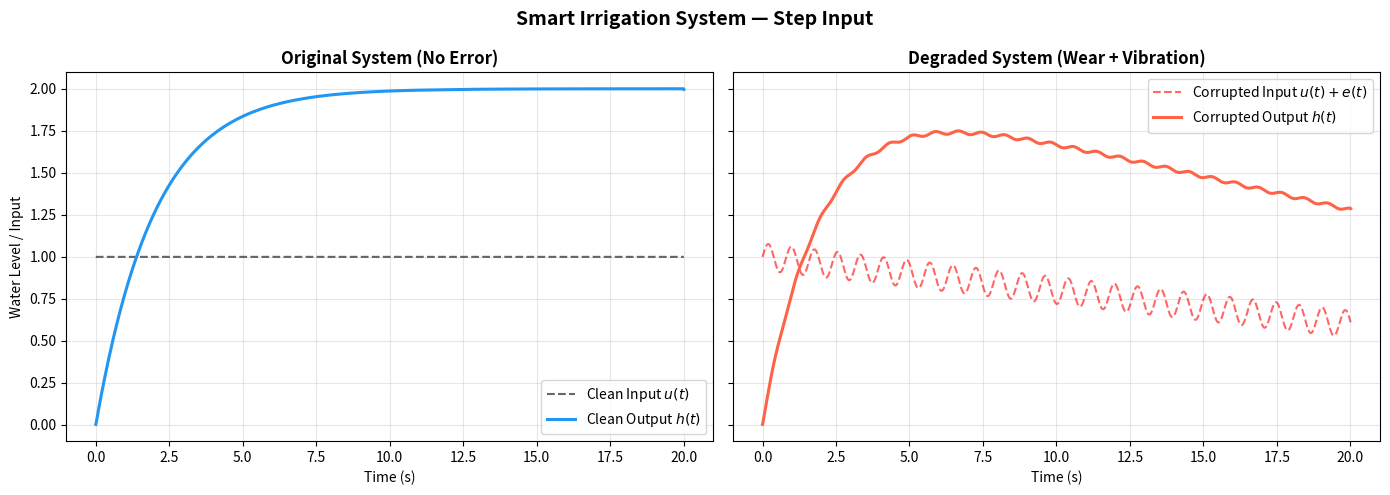
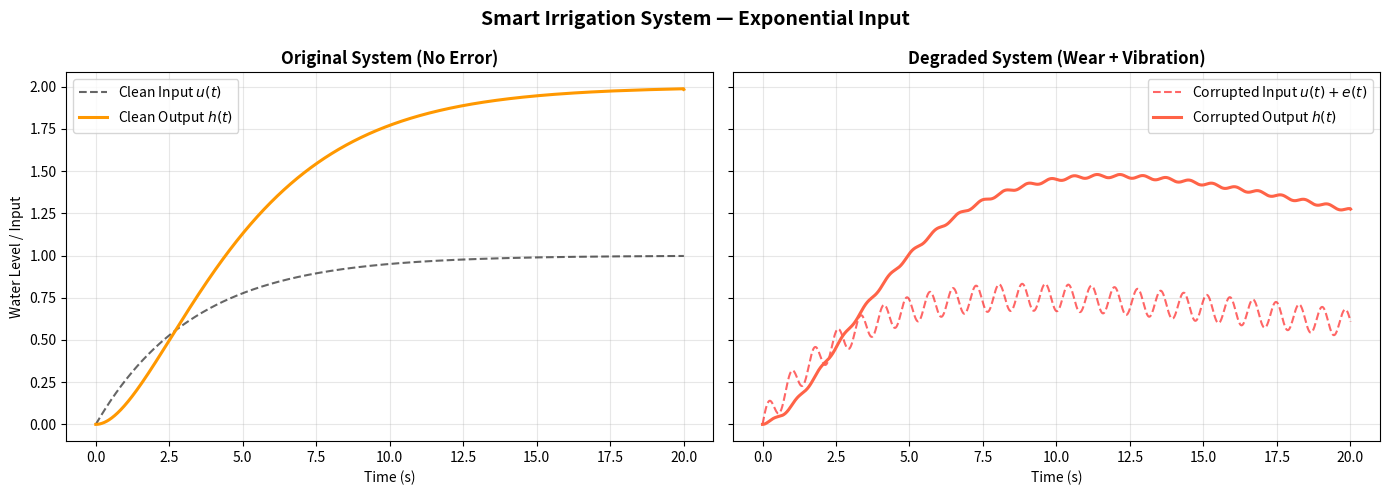

Recreate these plots in Python, in order.
import numpy as np
import matplotlib.pyplot as plt

class SmartIrrigation:
    def __init__(self, a=0.5, b=1.0, t_max=20, dt=0.01):
        self.a = a
        self.b = b
        self.t_max = t_max
        self.dt = dt
        self.t = np.arange(0, t_max + dt, dt)

    # --- Input Functions ---
    def u_step(self):
        return np.ones_like(self.t)

    def u_ramp(self):
        return 0.1 * self.t

    def u_sin(self):
        return np.sin(0.5 * self.t)

    def u_exponential(self): 
        return 1 - np.exp(-0.3 * self.t)

    def u_pulse(self):
        return np.where(self.t < 5, 1.0, 0.0)

    # --- TASK 1: Error Function ---
    def u_error_A(self, u):
        """Adds gradual degradation and high-frequency vibration to the pump."""
        # e(t) = -0.02*t + 0.08*sin(8t)
        e_t = -0.02 * self.t + 0.08 * np.sin(8 * self.t)
        return u + e_t

    # --- Core Laplace Engine ---
    def laplace_transform(self, f, s):
        integrand = f * np.exp(-s * self.t)
        integral = np.sum((integrand[:-1] + integrand[1:]) / 2.0) * self.dt
        return integral

    def inverse_laplace(self, s_list, F_s_values):
        delta_W = s_list[1].imag - s_list[0].imag
        h = np.zeros_like(self.t)
        
        for i, t_val in enumerate(self.t):
            term = F_s_values * np.exp(s_list * t_val)
            h[i] = (delta_W / (2 * np.pi)) * np.sum(term).real
        return h

    def H_s(self, s, U_s):
        factor = (self.b / (s + self.a)) * U_s
        return factor

    # --- Original Metrics ---
    def steady_state(self, h):
        idx = max(1, int(0.05 * len(h)))
        return np.mean(h[-idx:])

    def time_constant(self, h):
        h_ss = self.steady_state(h)
        target = 0.632 * h_ss
        if h_ss == 0 or (h_ss > 0 and np.max(h) < target):
            return 0.0
        for i, val in enumerate(h):
             if (h_ss > 0 and val >= target):
                return self.t[i]
        return 0.0

    def rise_time(self, h):
        h_ss = self.steady_state(h)
        if h_ss == 0: return 0.0
        low_target, high_target = 0.10 * h_ss, 0.90 * h_ss
        t_low, t_high = None, None
        for i, val in enumerate(h):
            if t_low is None and ((h_ss > 0 and val >= low_target) or (h_ss < 0 and val <= low_target)):
                t_low = self.t[i]
            if t_high is None and ((h_ss > 0 and val >= high_target) or (h_ss < 0 and val <= high_target)):
                t_high = self.t[i]
        if t_low is not None and t_high is not None:
            return t_high - t_low
        return 0.0

    def settling_time(self, h):
        h_ss = self.steady_state(h)
        if h_ss == 0: return 0.0
        upper_bound, lower_bound = h_ss * 1.02, h_ss * 0.98
        for i in range(len(h) - 1, -1, -1):
            if h[i] > upper_bound or h[i] < lower_bound:
                return self.t[i + 1] if i + 1 < len(self.t) else self.t[-1]
        return 0.0

    def overshoot(self, h):
        h_ss = self.steady_state(h)
        if h_ss <= 0: return 0.0
        max_val = np.max(h)
        return ((max_val - h_ss) / h_ss) * 100.0 if max_val > h_ss else 0.0

    # --- TASK 2: New Metrics ---
    def integral_squared_error(self, h):
        """ISE = ∫ (h_ss - h(t))² dt"""
        h_ss = self.steady_state(h)
        integrand = (h_ss - h) ** 2
        # Reusing the Trapezoidal rule hack we learned earlier!
        ise = np.sum((integrand[:-1] + integrand[1:]) / 2.0) * self.dt
        return ise

    def response_energy(self, h):
        """E = ∫ h(t)² dt"""
        integrand = h ** 2
        # Trapezoidal rule again
        energy = np.sum((integrand[:-1] + integrand[1:]) / 2.0) * self.dt
        return energy


# ==========================================
# Execution Block
# ==========================================

# Initialise system
system = SmartIrrigation(a=0.5, b=1.0, t_max=20, dt=0.01)

# Task 1 & 3: Only apply to Step and Exponential inputs
target_inputs = {
    "Step Input": system.u_step(),
    "Exponential Input": system.u_exponential(),
}

# Bromwich contour parameters setup
c = 0.25  
W = 100.0
N = 2000  
delta_w = 2 * W / N
omega = -W + np.arange(N) * delta_w
s_list = c + 1j * omega

colors = ['#2196F3', '#FF9800']

for idx, (name, u_clean) in enumerate(target_inputs.items()):
    print(f"\n{'='*50}\nProcessing: {name}\n{'='*50}")

    # Generate the corrupted input
    u_corr = system.u_error_A(u_clean)

    # --- Laplace Simulation (Clean) ---
    print("Computing Clean Laplace...")
    U_s_clean = np.array([system.laplace_transform(u_clean, s) for s in s_list])
    H_s_clean = system.H_s(s_list, U_s_clean)
    h_clean = system.inverse_laplace(s_list, H_s_clean)

    # --- Laplace Simulation (Corrupted) ---
    print("Computing Corrupted Laplace...")
    U_s_corr = np.array([system.laplace_transform(u_corr, s) for s in s_list])
    H_s_corr = system.H_s(s_list, U_s_corr)
    h_corr = system.inverse_laplace(s_list, H_s_corr)

    # --- Print New Metrics ---
    ise_clean = system.integral_squared_error(h_clean)
    energy_clean = system.response_energy(h_clean)
    ise_corr = system.integral_squared_error(h_corr)
    energy_corr = system.response_energy(h_corr)

    print(f"\n  ► Metrics for {name}")
    print(f"      [CLEAN]      ISE: {ise_clean:.4f}  |  Energy: {energy_clean:.4f}")
    print(f"      [CORRUPTED]  ISE: {ise_corr:.4f}  |  Energy: {energy_corr:.4f}")

    # --- Plotting (Side-by-Side: Clean vs Corrupted) ---
    fig, axes = plt.subplots(1, 2, figsize=(14, 5), sharey=True)
    fig.suptitle(f"Smart Irrigation System — {name}", fontsize=14, fontweight='bold')

    # Left: Clean
    axes[0].plot(system.t, u_clean, 'k--', lw=1.5, alpha=0.6, label="Clean Input $u(t)$")
    axes[0].plot(system.t, h_clean, color=colors[idx], lw=2.2, label="Clean Output $h(t)$")
    axes[0].set_title("Original System (No Error)", fontweight='bold')
    axes[0].set_xlabel("Time (s)")
    axes[0].set_ylabel("Water Level / Input")
    axes[0].legend()
    axes[0].grid(True, alpha=0.3)

    # Right: Corrupted
    axes[1].plot(system.t, u_corr, 'r--', lw=1.5, alpha=0.6, label="Corrupted Input $u(t) + e(t)$")
    axes[1].plot(system.t, h_corr, color='tomato', lw=2.2, label="Corrupted Output $h(t)$")
    axes[1].set_title("Degraded System (Wear + Vibration)", fontweight='bold')
    axes[1].set_xlabel("Time (s)")
    axes[1].legend()
    axes[1].grid(True, alpha=0.3)

    plt.tight_layout()
    plt.show()
